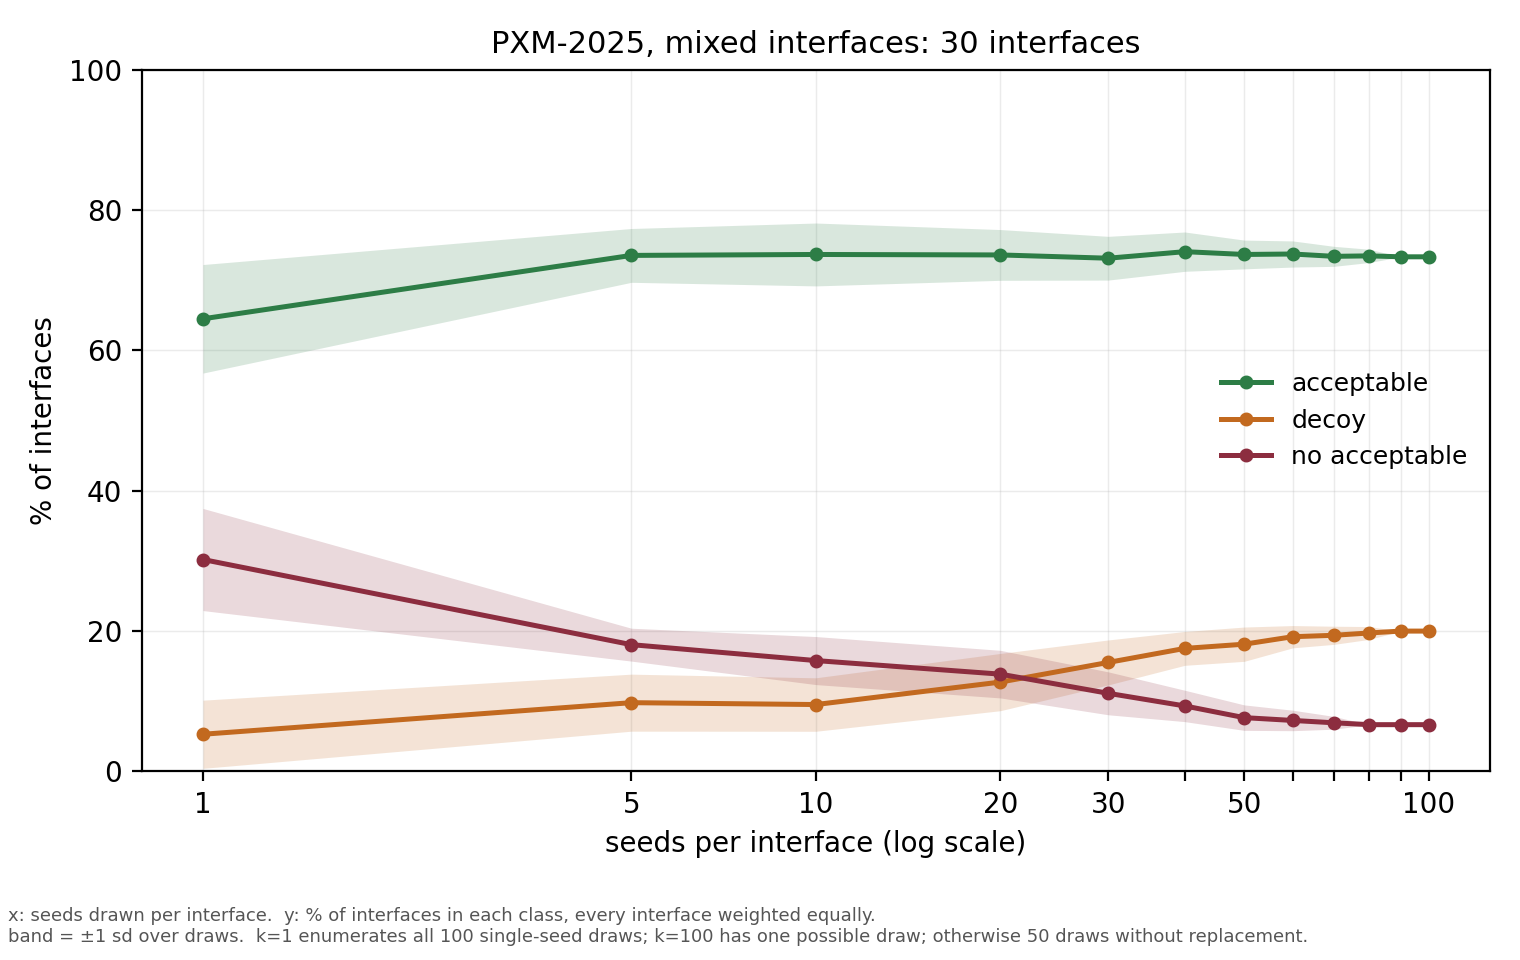

Source data for this figure (header and first rows):
seeds, draws, acceptable, acceptable sd, decoy, decoy sd, no acceptable, no acceptable sd
1, 100, 0.645, 0.0773, 0.053, 0.0486, 0.302, 0.0728
5, 50, 0.7353, 0.0383, 0.098, 0.0406, 0.1807, 0.0234
10, 50, 0.7367, 0.0448, 0.0953, 0.0381, 0.158, 0.0342
20, 50, 0.736, 0.0362, 0.1273, 0.0408, 0.1387, 0.0339
30, 50, 0.7313, 0.0312, 0.1553, 0.032, 0.1113, 0.0306
40, 50, 0.7407, 0.028, 0.1753, 0.0241, 0.0933, 0.0223
50, 50, 0.7367, 0.0205, 0.1813, 0.0244, 0.0767, 0.0181
60, 50, 0.7373, 0.0186, 0.192, 0.0159, 0.0727, 0.0146
70, 50, 0.734, 0.0143, 0.194, 0.0129, 0.0693, 0.0091
80, 50, 0.7347, 0.0094, 0.1973, 0.0091, 0.0667, 0.0
90, 50, 0.7333, 0.0, 0.2, 0.0, 0.0667, 0.0
100, 1, 0.7333, 0.0, 0.2, 0.0, 0.0667, 0.0
